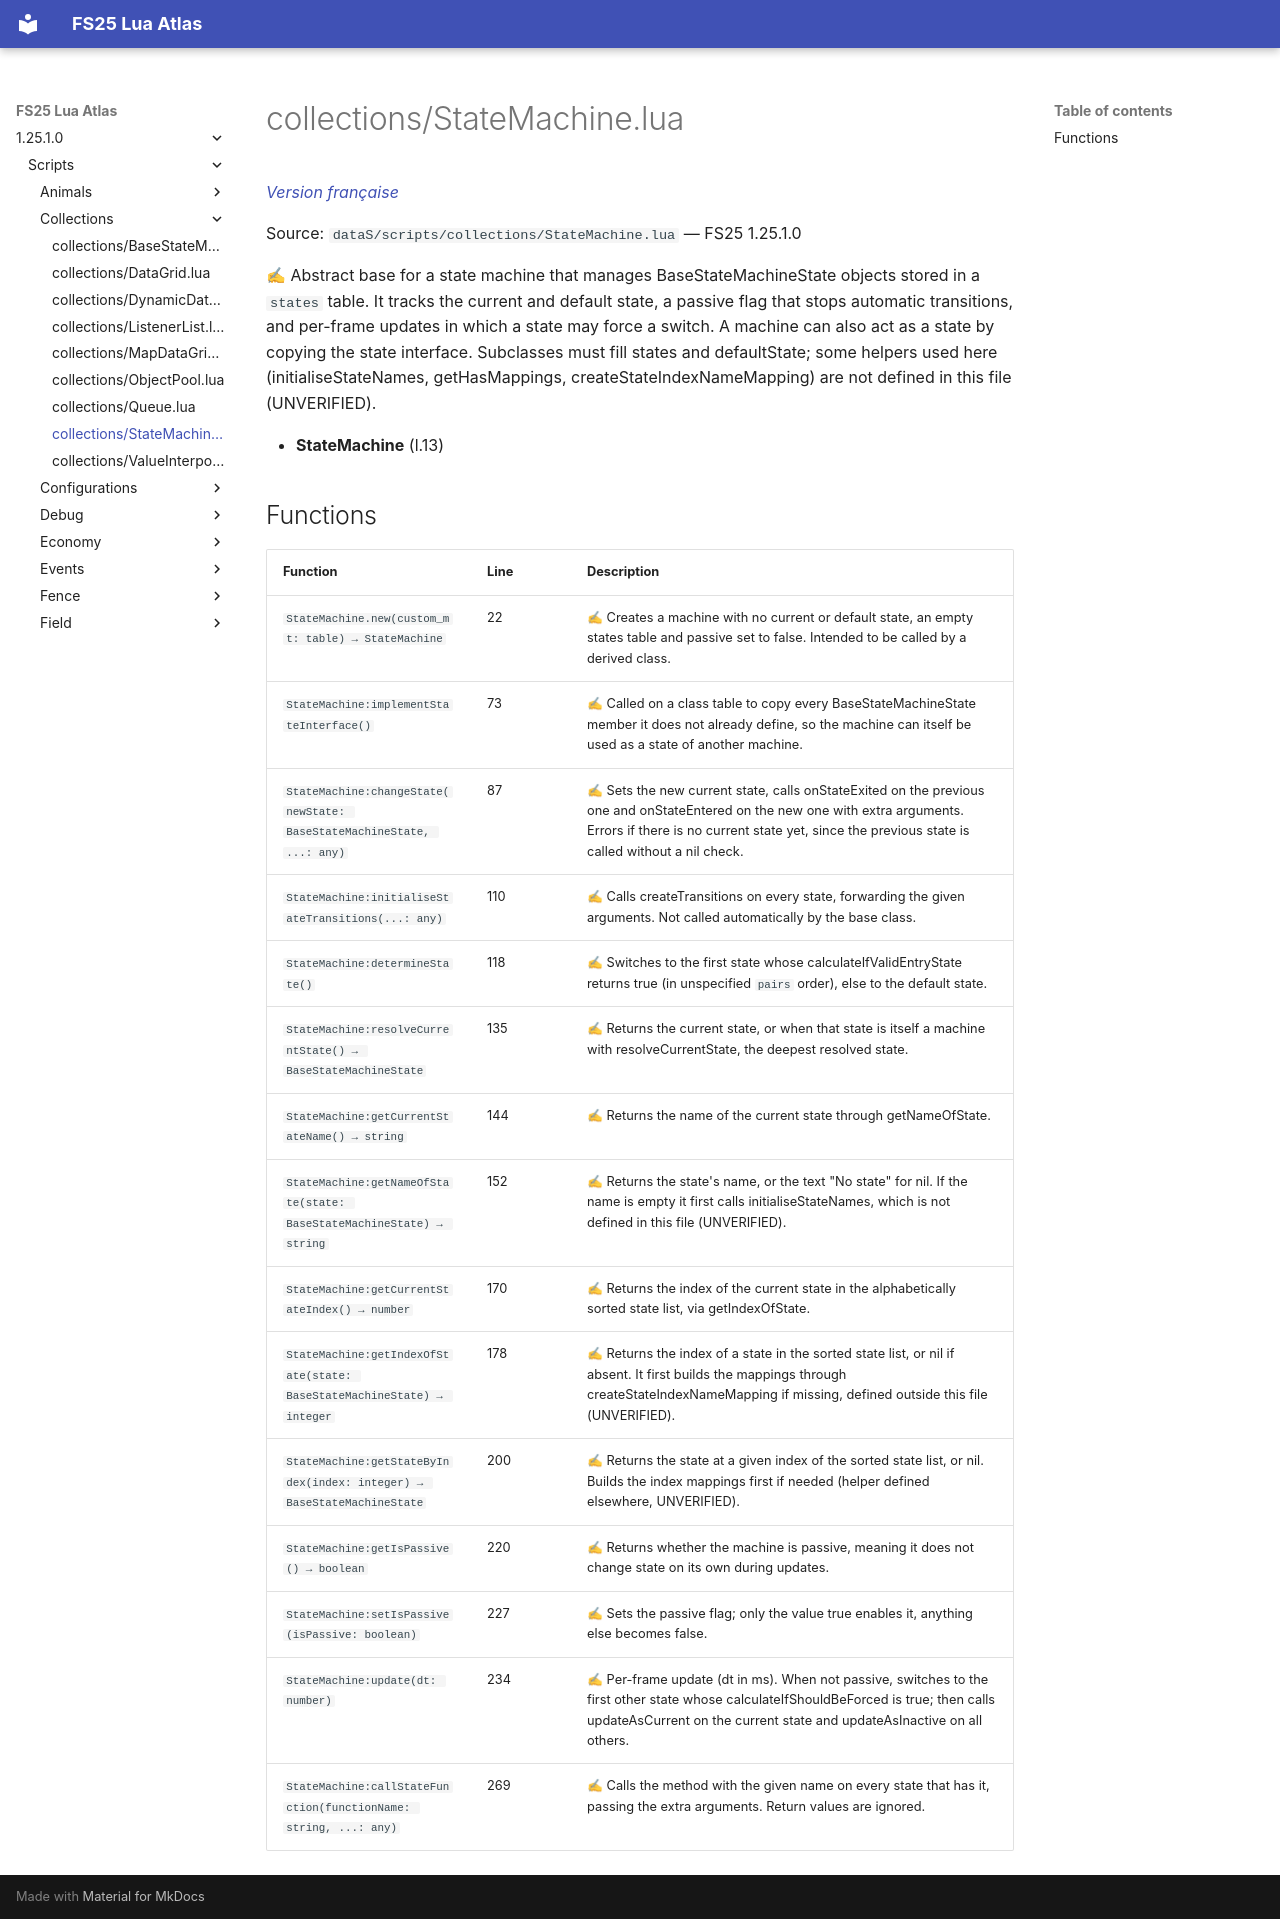

repository: Tim0219800/fs25-lua-atlas · page: 1.25.1.0/scripts/collections/StateMachine.html · generator: mkdocs

# collections/StateMachine.lua

*[Version française](../../fr/scripts/collections/StateMachine.md)*

Source: `dataS/scripts/collections/StateMachine.lua` — FS25 1.25.1.0

✍ Abstract base for a state machine that manages BaseStateMachineState objects stored in a `states` table. It tracks the current and default state, a passive flag that stops automatic transitions, and per-frame updates in which a state may force a switch. A machine can also act as a state by copying the state interface. Subclasses must fill states and defaultState; some helpers used here (initialiseStateNames, getHasMappings, createStateIndexNameMapping) are not defined in this file (UNVERIFIED).

- **StateMachine** (l.13)

## Functions

| Function | Line | Description |
|---|---|---|
| `StateMachine.new(custom_mt: table) → StateMachine` | 22 | ✍ Creates a machine with no current or default state, an empty states table and passive set to false. Intended to be called by a derived class. |
| `StateMachine:implementStateInterface()` | 73 | ✍ Called on a class table to copy every BaseStateMachineState member it does not already define, so the machine can itself be used as a state of another machine. |
| `StateMachine:changeState(newState: BaseStateMachineState, ...: any)` | 87 | ✍ Sets the new current state, calls onStateExited on the previous one and onStateEntered on the new one with extra arguments. Errors if there is no current state yet, since the previous state is called without a nil check. |
| `StateMachine:initialiseStateTransitions(...: any)` | 110 | ✍ Calls createTransitions on every state, forwarding the given arguments. Not called automatically by the base class. |
| `StateMachine:determineState()` | 118 | ✍ Switches to the first state whose calculateIfValidEntryState returns true (in unspecified `pairs` order), else to the default state. |
| `StateMachine:resolveCurrentState() → BaseStateMachineState` | 135 | ✍ Returns the current state, or when that state is itself a machine with resolveCurrentState, the deepest resolved state. |
| `StateMachine:getCurrentStateName() → string` | 144 | ✍ Returns the name of the current state through getNameOfState. |
| `StateMachine:getNameOfState(state: BaseStateMachineState) → string` | 152 | ✍ Returns the state's name, or the text "No state" for nil. If the name is empty it first calls initialiseStateNames, which is not defined in this file (UNVERIFIED). |
| `StateMachine:getCurrentStateIndex() → number` | 170 | ✍ Returns the index of the current state in the alphabetically sorted state list, via getIndexOfState. |
| `StateMachine:getIndexOfState(state: BaseStateMachineState) → integer` | 178 | ✍ Returns the index of a state in the sorted state list, or nil if absent. It first builds the mappings through createStateIndexNameMapping if missing, defined outside this file (UNVERIFIED). |
| `StateMachine:getStateByIndex(index: integer) → BaseStateMachineState` | 200 | ✍ Returns the state at a given index of the sorted state list, or nil. Builds the index mappings first if needed (helper defined elsewhere, UNVERIFIED). |
| `StateMachine:getIsPassive() → boolean` | 220 | ✍ Returns whether the machine is passive, meaning it does not change state on its own during updates. |
| `StateMachine:setIsPassive(isPassive: boolean)` | 227 | ✍ Sets the passive flag; only the value true enables it, anything else becomes false. |
| `StateMachine:update(dt: number)` | 234 | ✍ Per-frame update (dt in ms). When not passive, switches to the first other state whose calculateIfShouldBeForced is true; then calls updateAsCurrent on the current state and updateAsInactive on all others. |
| `StateMachine:callStateFunction(functionName: string, ...: any)` | 269 | ✍ Calls the method with the given name on every state that has it, passing the extra arguments. Return values are ignored. |
